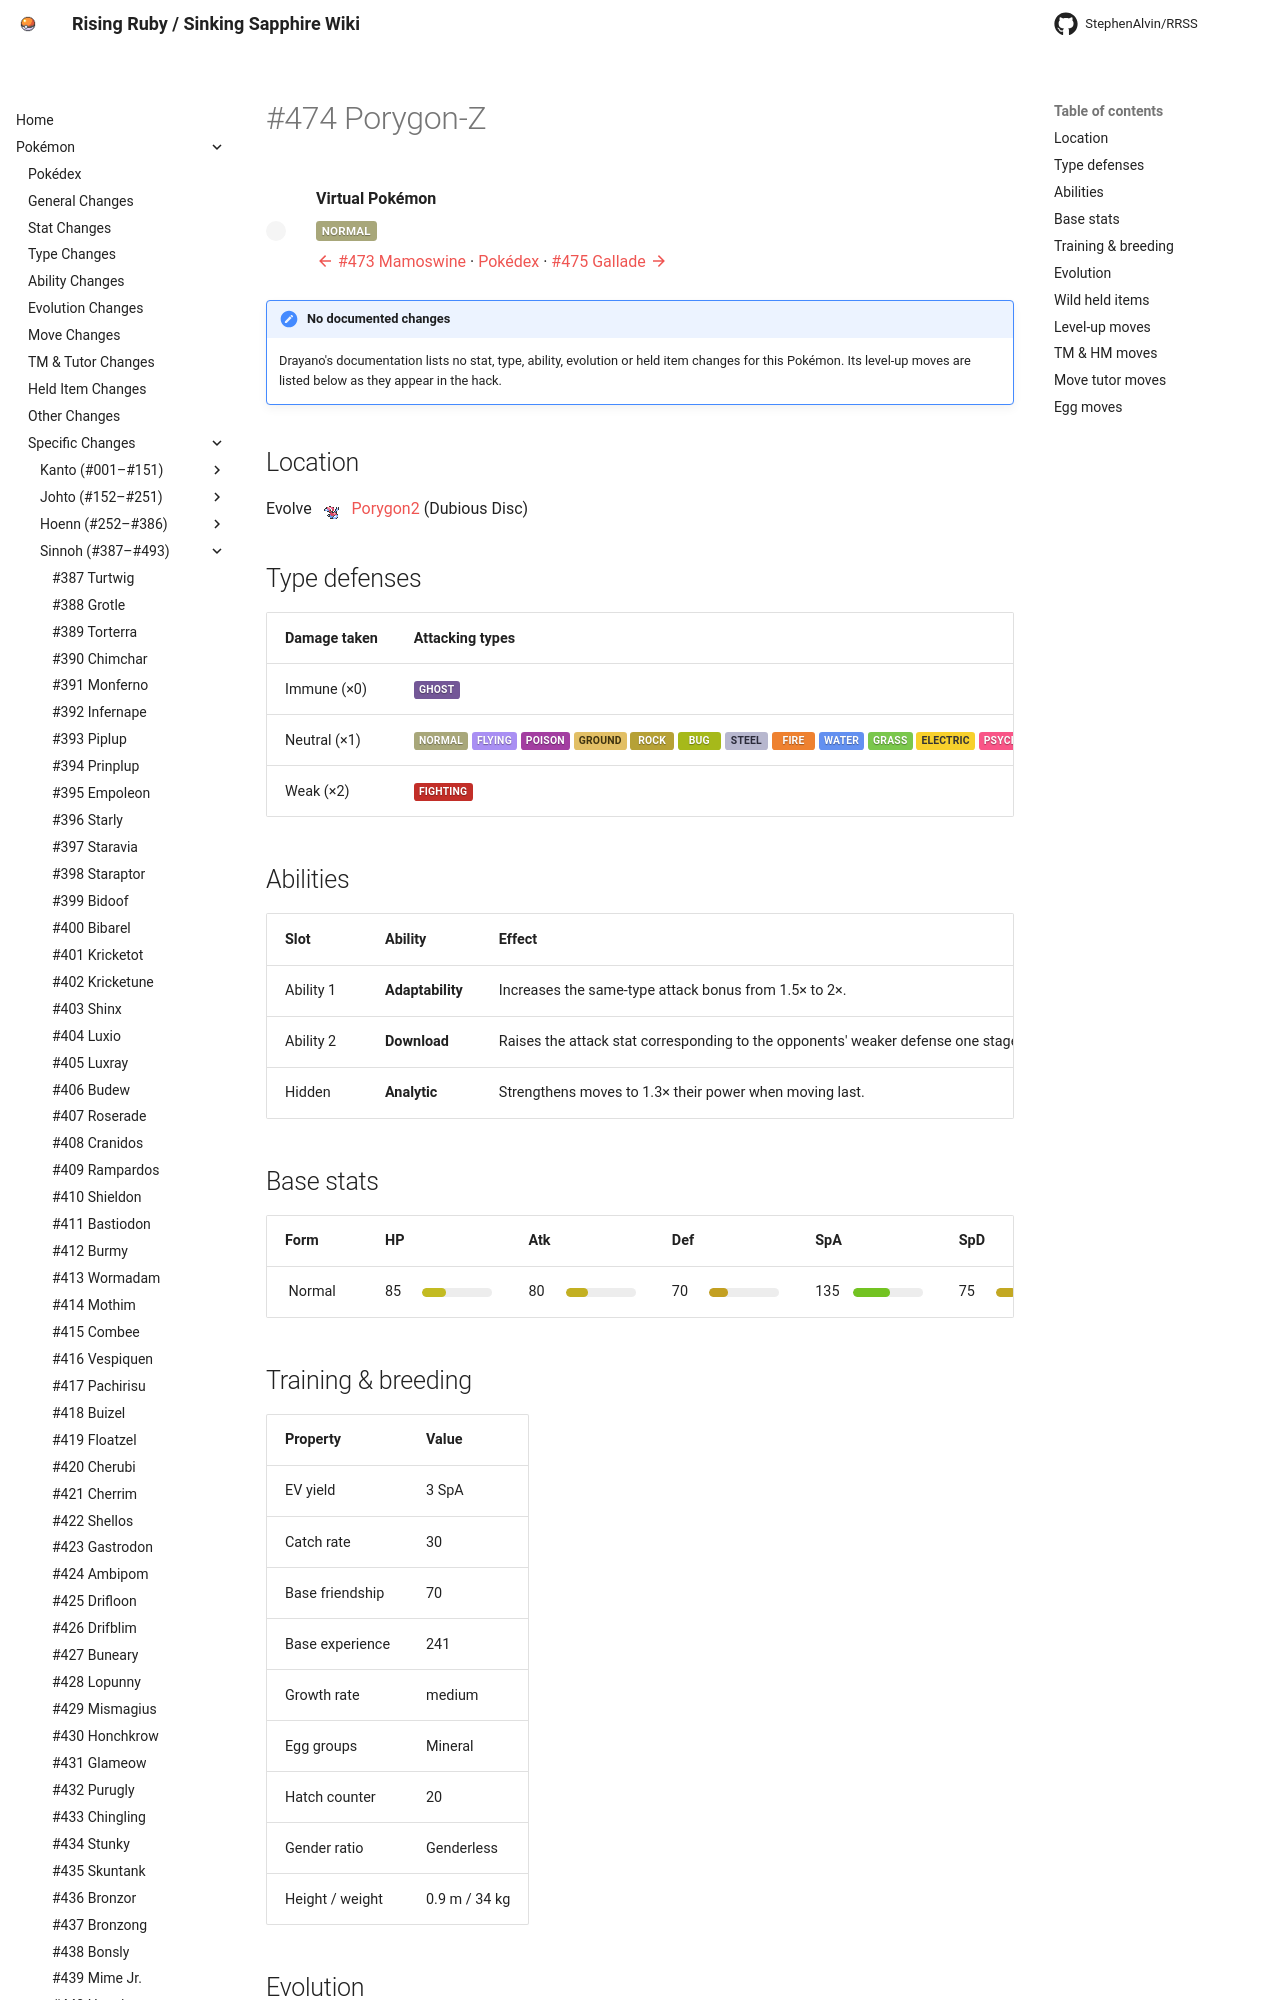

repository: StephenAlvin/RRSS · page: pokemon/474/index.html · generator: mkdocs

---
title: "#474 Porygon-Z"
---

<!-- This file is generated by tools/generate_site.py. Edit the generator, not this file. -->

# #474 Porygon-Z

<div class="mon-header" markdown>
![](../img/pokemon/474.png){ .sprite-lg loading=lazy }
<div class="mon-meta" markdown>
**Virtual Pokémon**

<span class="type type-normal">Normal</span>

[:material-arrow-left: #473 Mamoswine](473.md) · [Pokédex](index.md) · [#475 Gallade :material-arrow-right:](475.md)
</div>
</div>

!!! note "No documented changes"

    Drayano's documentation lists no stat, type, ability, evolution or held item changes for this Pokémon. Its level-up moves are listed below as they appear in the hack.

## Location

Evolve <span class="mon">![](../img/icons/233.png){ .icon loading=lazy } [Porygon2](../pokemon/233.md)</span> (Dubious Disc)

## Type defenses

| Damage taken | Attacking types |
| --- | --- |
| Immune (×0) | <span class="type type-ghost">Ghost</span> |
| Neutral (×1) | <span class="type type-normal">Normal</span> <span class="type type-flying">Flying</span> <span class="type type-poison">Poison</span> <span class="type type-ground">Ground</span> <span class="type type-rock">Rock</span> <span class="type type-bug">Bug</span> <span class="type type-steel">Steel</span> <span class="type type-fire">Fire</span> <span class="type type-water">Water</span> <span class="type type-grass">Grass</span> <span class="type type-electric">Electric</span> <span class="type type-psychic">Psychic</span> <span class="type type-ice">Ice</span> <span class="type type-dragon">Dragon</span> <span class="type type-dark">Dark</span> <span class="type type-fairy">Fairy</span> |
| Weak (×2) | <span class="type type-fighting">Fighting</span> |

## Abilities

| Slot | Ability | Effect | Note |
| --- | --- | --- | --- |
| Ability 1 | **Adaptability** | Increases the same-type attack bonus from 1.5× to 2×. |  |
| Ability 2 | **Download** | Raises the attack stat corresponding to the opponents' weaker defense one stage upon entering battle. |  |
| Hidden | **Analytic** | Strengthens moves to 1.3× their power when moving last. |  |

## Base stats

| Form | HP | Atk | Def | SpA | SpD | Spe | BST |
| --- | --- | --- | --- | --- | --- | --- | --- |
| ![](../img/pokemon/474.png){ .sprite-sm loading=lazy } Normal | <span class="statv">85</span><span class="bar"><span class="bar-fill" style="width:33%;background:hsl(57,70%,45%)"></span></span> | <span class="statv">80</span><span class="bar"><span class="bar-fill" style="width:31%;background:hsl(53,70%,45%)"></span></span> | <span class="statv">70</span><span class="bar"><span class="bar-fill" style="width:27%;background:hsl(47,70%,45%)"></span></span> | <span class="statv">135</span><span class="bar"><span class="bar-fill" style="width:53%;background:hsl(90,70%,45%)"></span></span> | <span class="statv">75</span><span class="bar"><span class="bar-fill" style="width:29%;background:hsl(50,70%,45%)"></span></span> | <span class="statv">90</span><span class="bar"><span class="bar-fill" style="width:35%;background:hsl(60,70%,45%)"></span></span> | **535** |

## Training & breeding

| Property | Value |
| --- | --- |
| EV yield | 3 SpA |
| Catch rate | 30 |
| Base friendship | 70 |
| Base experience | 241 |
| Growth rate | medium |
| Egg groups | Mineral |
| Hatch counter | 20 |
| Gender ratio | Genderless |
| Height / weight | 0.9 m / 34 kg |

## Evolution

- <span class="mon">![](../img/icons/137.png){ .icon loading=lazy } [Porygon](../pokemon/137.md)</span> → <span class="mon">![](../img/icons/233.png){ .icon loading=lazy } [Porygon2](../pokemon/233.md)</span>: Up-Grade <span class="chg">changed</span> <small>(vanilla: Trade holding Upgrade)</small>
- <span class="mon">![](../img/icons/233.png){ .icon loading=lazy } [Porygon2](../pokemon/233.md)</span> → <span class="mon">![](../img/icons/474.png){ .icon loading=lazy } **[Porygon-Z](../pokemon/474.md)**</span>: Dubious Disc <span class="chg">changed</span> <small>(vanilla: Trade holding Dubious Disc)</small>

## Wild held items

None.
